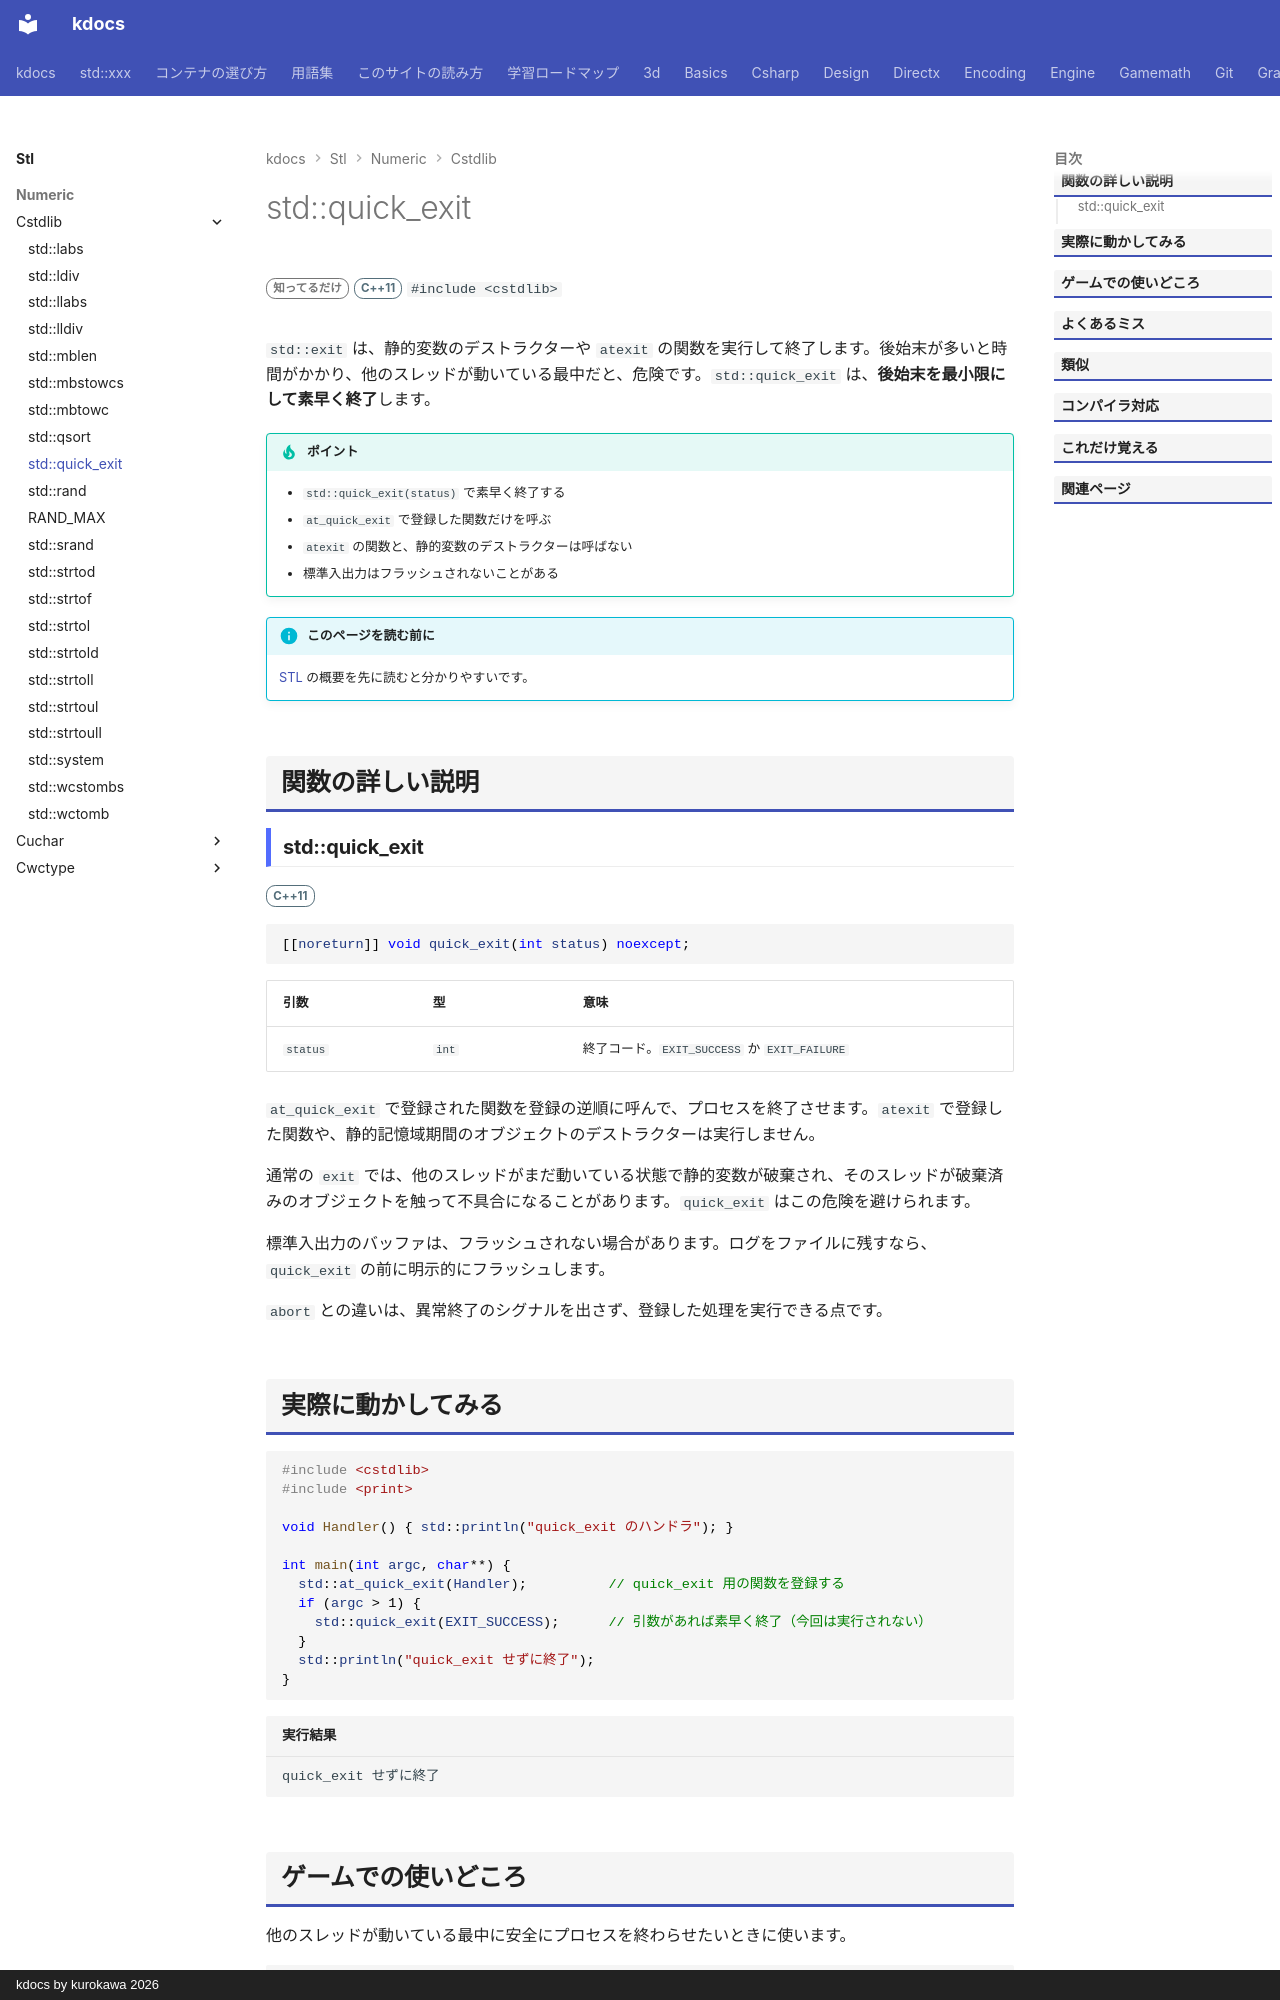

repository: qwzxdf/kdocs · page: stl/numeric/cstdlib/quick_exit/index.html · generator: mkdocs · copyright: kdocs by kurokawa 2026

---
title: std::quick_exit
summary: "後始末を最小限にして、プログラムを終了する。"
order: 900
tags:
  - 数値
---

# std::quick_exit

<div class="page-badges" markdown>
<span class="rank rank-rare">知ってるだけ</span>
<span class="ver ver-11">C++11</span>
`#include <cstdlib>`
</div>

`std::exit` は、静的変数のデストラクターや `atexit` の関数を実行して終了します。後始末が多いと時間がかかり、他のスレッドが動いている最中だと、危険です。`std::quick_exit` は、<strong>後始末を最小限にして素早く終了</strong>します。

!!! tip "ポイント"
    - `std::quick_exit(status)` で素早く終了する
    - `at_quick_exit` で登録した関数だけを呼ぶ
    - `atexit` の関数と、静的変数のデストラクターは呼ばない
    - 標準入出力はフラッシュされないことがある

!!! info "このページを読む前に"
    [STL](../../index.md) の概要を先に読むと分かりやすいです。

## 関数の詳しい説明

### std::quick_exit {#quick_exit}

<span class="ver ver-11">C++11</span>

```cpp
[[noreturn]] void quick_exit(int status) noexcept;
```

| 引数 | 型 | 意味 |
| --- | --- | --- |
| `status` | `int` | 終了コード。`EXIT_SUCCESS` か `EXIT_FAILURE` |

`at_quick_exit` で登録された関数を登録の逆順に呼んで、プロセスを終了させます。`atexit` で登録した関数や、静的記憶域期間のオブジェクトのデストラクターは実行しません。

通常の `exit` では、他のスレッドがまだ動いている状態で静的変数が破棄され、そのスレッドが破棄済みのオブジェクトを触って不具合になることがあります。`quick_exit` はこの危険を避けられます。

標準入出力のバッファは、フラッシュされない場合があります。ログをファイルに残すなら、`quick_exit` の前に明示的にフラッシュします。

`abort` との違いは、異常終了のシグナルを出さず、登録した処理を実行できる点です。
